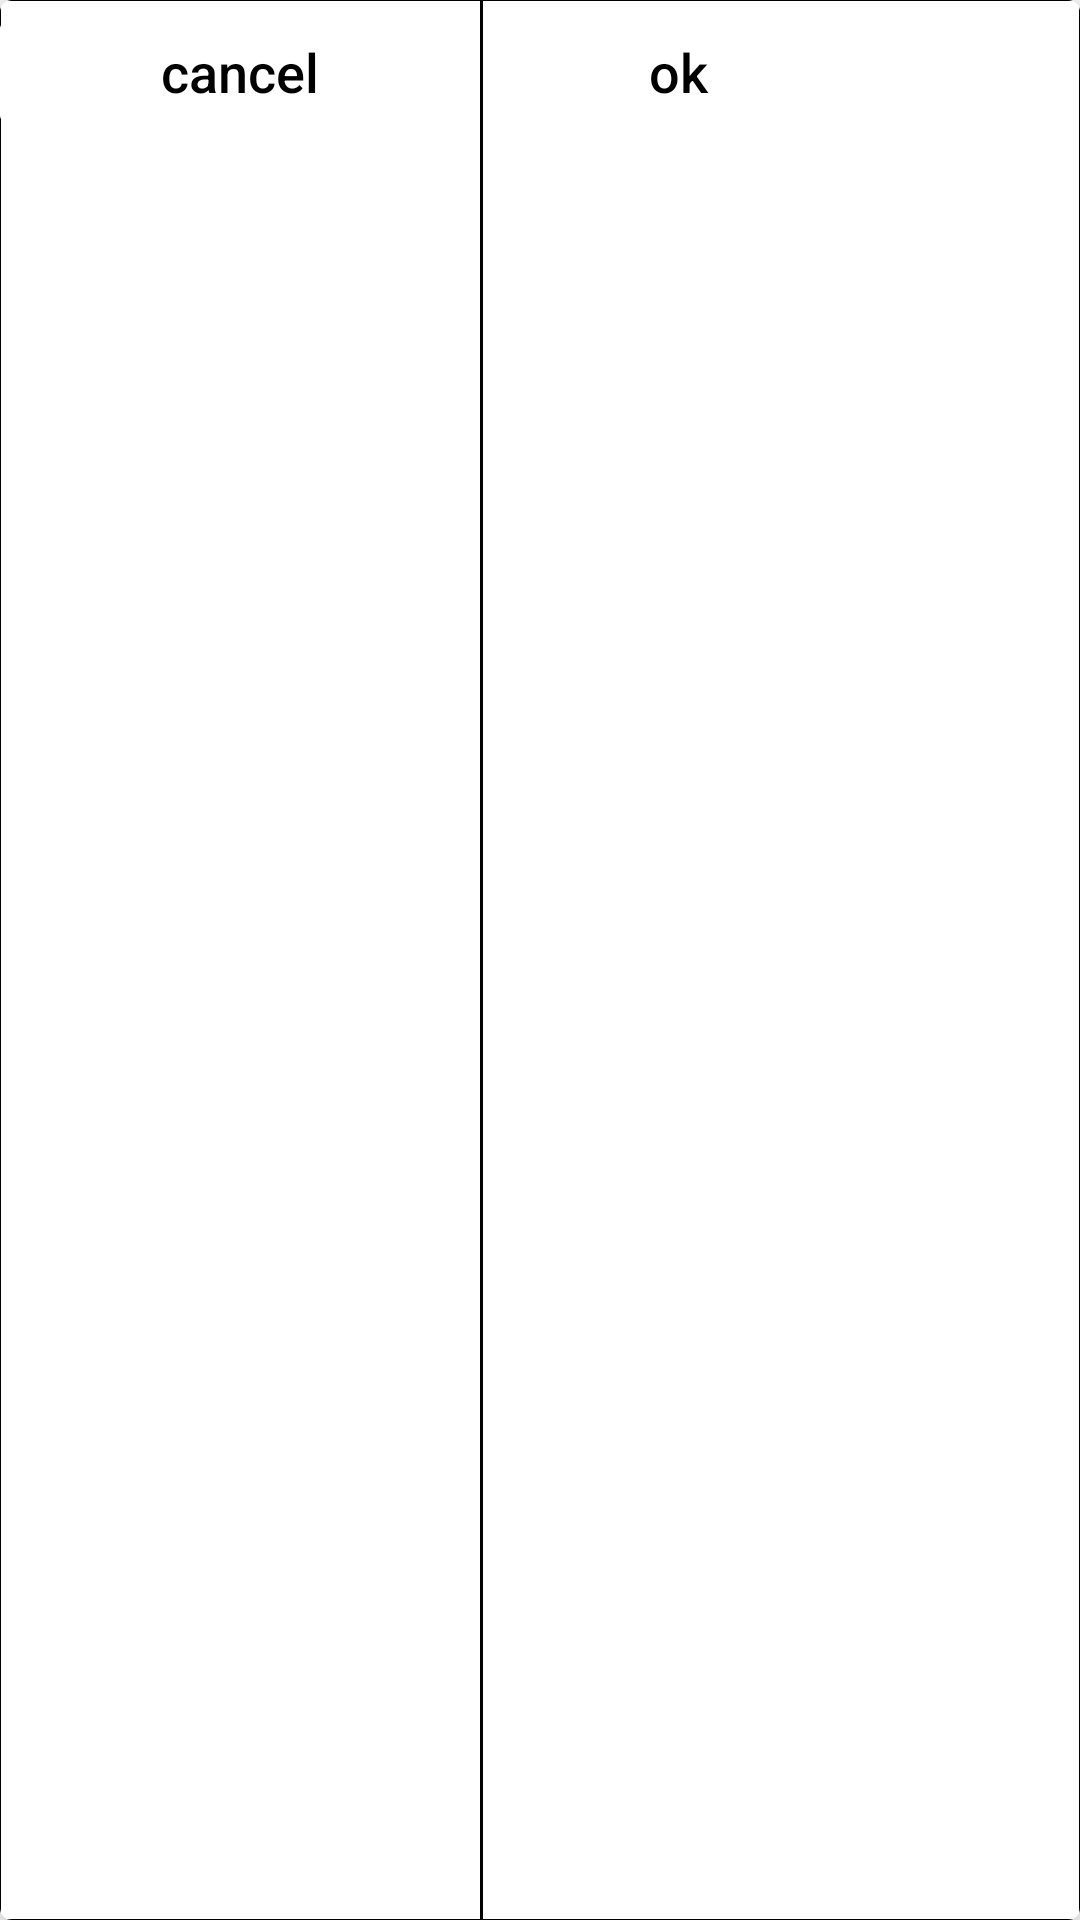

This screen was rendered from an Android layout file. Write that file and the resources it references.
<!-- AndroidManifest.xml: application theme Theme.PregnancyyyApp -->
<!-- res/layout/popup_window2.xml -->
<?xml version="1.0" encoding="utf-8"?>
<androidx.cardview.widget.CardView xmlns:android="http://schemas.android.com/apk/res/android"
    xmlns:app="http://schemas.android.com/apk/res-auto"
    android:id="@+id/card_view"
    android:layout_gravity="center"
    android:layout_width="wrap_content"
    android:layout_height="wrap_content"
    app:cardCornerRadius="4dp"
    android:translationZ="10dp"
    android:layout_margin="5dp">
    <LinearLayout
        android:layout_width="290dp"
        android:layout_height="250dp"
        android:orientation="vertical"
        android:background="@android:color/transparent"
        android:paddingVertical="30dp">
        <TextView
            android:layout_width="match_parent"
            android:layout_height="wrap_content"
            android:gravity="left"
            android:layout_gravity="start"
            android:paddingHorizontal="15dp"

            android:textColor="@color/blue"
            android:textSize="20sp"
            android:text="New  To Do" />
        <View
            android:layout_marginTop="10dp"
            android:paddingVertical="1dp"
            android:layout_width="500dp"
            android:layout_gravity="center"

            android:layout_height="2dp"
            android:background="@color/blue"

            />

        <EditText

            android:inputType="text"
            android:layout_width="match_parent"
            android:layout_height="wrap_content"
            android:background="@drawable/text"
            android:layout_marginTop="60dp"
            android:layout_marginLeft="4dp"
            android:layout_marginRight="4dp"
            android:layout_marginBottom="4dp" />

    </LinearLayout>
    <LinearLayout
        android:layout_width="match_parent"
        android:layout_gravity="bottom"
        android:background="@drawable/mybutton_bg"
        android:layout_height="match_parent"
        >

        <Button
            android:layout_width="160dp"
            android:layout_height="wrap_content"
            android:backgroundTint="@color/white"
            android:text="cancel"
            android:textSize="18sp"
            android:background="@null"
            style="?android:attr/borderlessButtonStyle"
            android:elevation="0dp"
            android:textColor="@color/black"
            android:textAllCaps="false"

            android:id="@+id/btn0"
            />
        <View
            android:layout_width="1dp"
            android:layout_height="match_parent"
            android:layout_gravity="center_vertical"
            android:background="@android:color/black" />
        <Button
            android:layout_width="130dp"
            android:layout_height="wrap_content"
            android:background="@null"
            android:textSize="18sp"
            android:text="ok"
            style="?android:attr/borderlessButtonStyle"
            android:textColor="@color/black"
            android:textAllCaps="false"
            android:elevation="0dp"
            android:backgroundTint="@color/white"
            android:id="@+id/btn1"
            />
    </LinearLayout>
</androidx.cardview.widget.CardView>
<!-- resources referenced by this layout -->
<resources>
  <color name="black">#FF000000</color>
  <color name="blue">#0000FF</color>
  <color name="white">#FFFFFFFF</color>
  <!-- drawable mybutton_bg (drawable) -->
  <?xml version="1.0" encoding="utf-8"?>
  <shape xmlns:android="http://schemas.android.com/apk/res/android">
      android:shape="rectangle">
      <gradient android:startColor="#FFFFFF"
          android:endColor="#ffffff"
          android:angle="270" />
      <corners android:radius="0dp" />
      <stroke android:width="1px" android:color="#000000" />
  </shape>
  <!-- drawable text (drawable) -->
  <?xml version="1.0" encoding="utf-8"?>
  <layer-list xmlns:android="http://schemas.android.com/apk/res/android">
      <item >
          <shape android:shape="rectangle">
              <solid android:color="#000000" />
          </shape>
      </item>
  
  
      <item>
          <shape android:shape="rectangle">
              <solid android:color="#000000" />
          </shape>
      </item>
  
      <item android:bottom="3px" android:left="3px" android:right="3px">
          <shape android:shape="rectangle">
              <solid android:color="#FFFFFF" />
          </shape>
      </item>
  </layer-list>
  <style name="Theme.PregnancyyyApp" parent="Theme.MaterialComponents.Light">
          
          <item name="colorPrimary">@color/colorPrimary</item>
          <item name="colorPrimaryVariant">@color/colorPrimaryDark</item>
          <item name="colorAccent">@color/colorAccent</item>
          <item name="colorOnPrimary">@color/white</item>
  
          
          <item name="colorSecondary">@color/textColorSecondary</item>
          <item name="colorSecondaryVariant">@color/colorControlActivated</item>
          <item name="colorOnSecondary">@color/black</item>
  
          
          <item name="android:statusBarColor" tools:targetApi="l">?attr/colorPrimaryVariant</item>
  
          
          <item name="android:colorBackground">@color/colorBackground</item>
      </style>
  <color name="colorPrimary">#2196F3</color>
  <color name="colorPrimaryDark">#1976D2</color>
  <color name="colorAccent">#64B5F6</color>
  <color name="textColorSecondary">@color/colorPrimary</color>
  <color name="colorControlActivated">#0D47A1</color>
  <color name="colorBackground">@color/white</color>
</resources>
